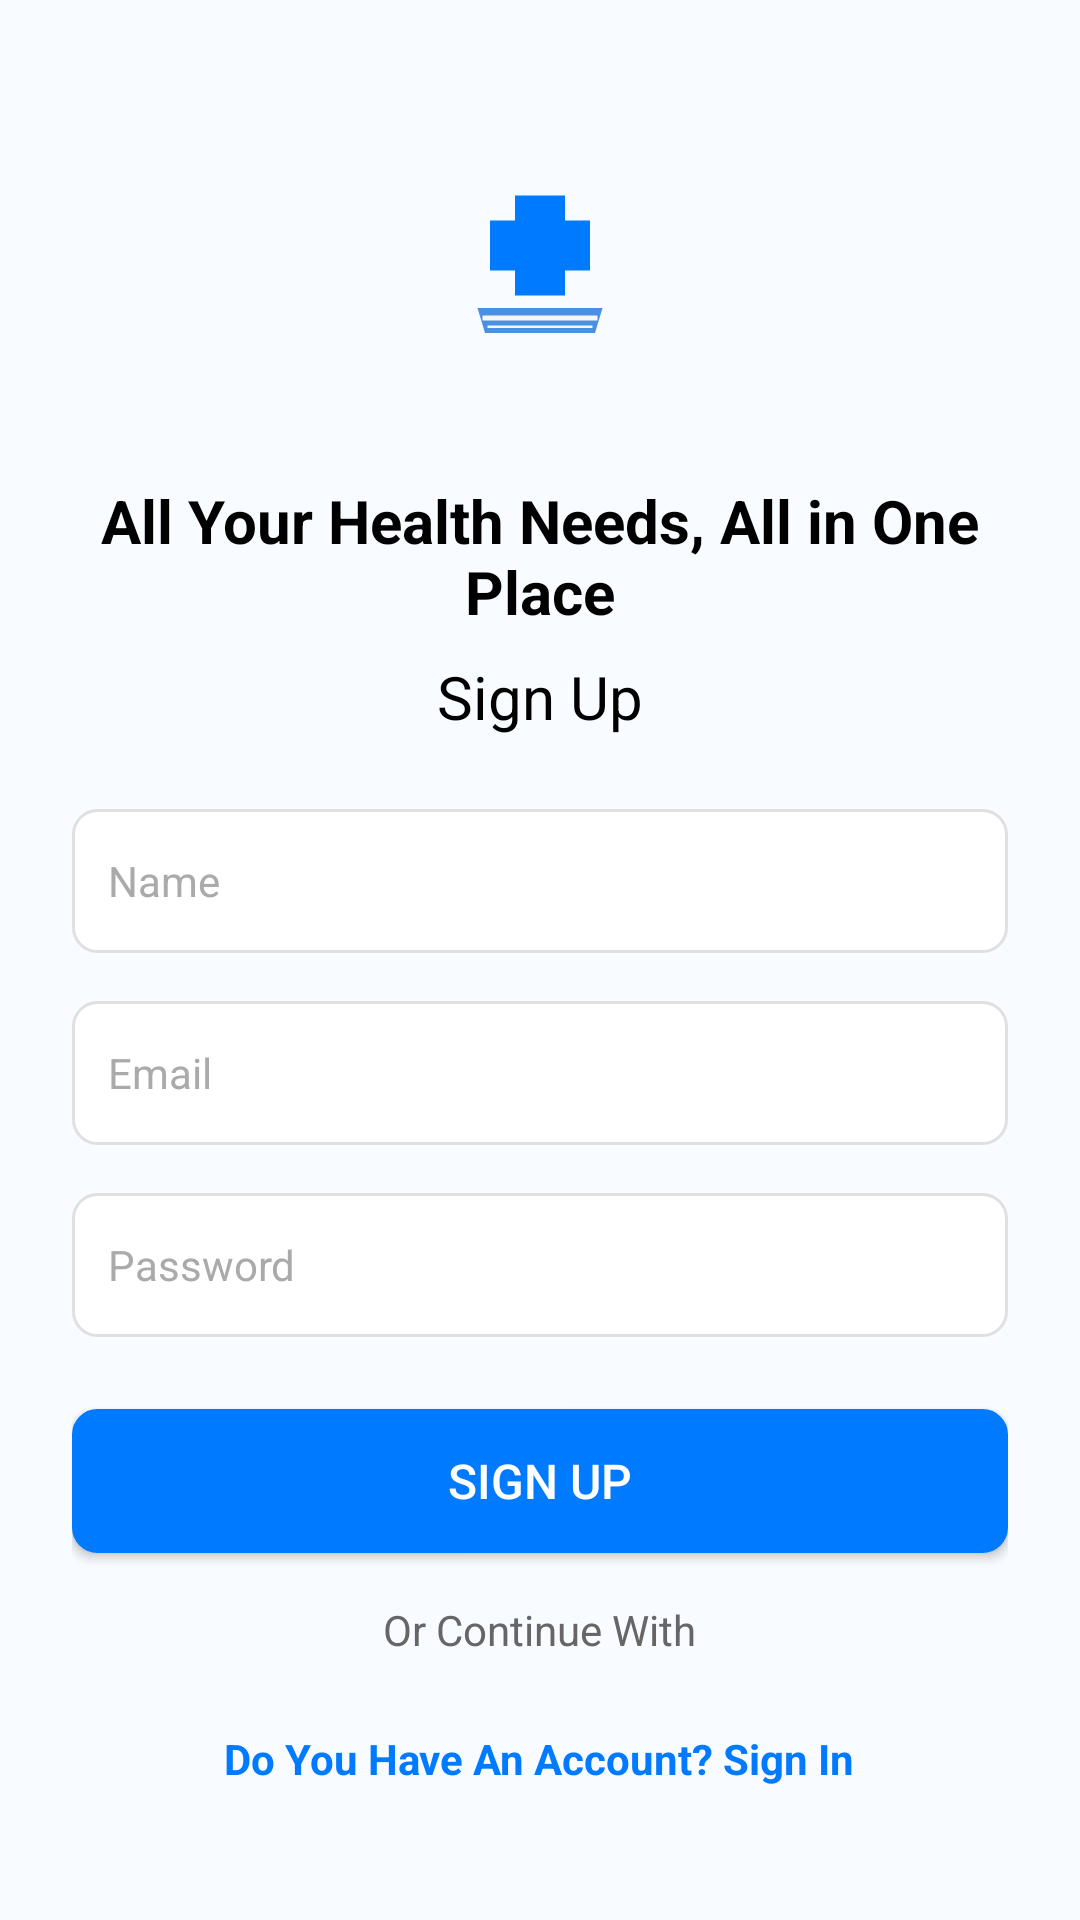

This screen was rendered from an Android layout file. Write that file and the resources it references.
<!-- AndroidManifest.xml: application theme Theme.MediBook -->
<!-- res/layout/activity_signup.xml -->
<?xml version="1.0" encoding="utf-8"?>
<ScrollView xmlns:android="http://schemas.android.com/apk/res/android"
    android:layout_width="match_parent"
    android:layout_height="match_parent"
    android:background="@color/primary_background"
    android:fillViewport="true">

    <LinearLayout
        android:layout_width="match_parent"
        android:layout_height="wrap_content"
        android:orientation="vertical"
        android:padding="@dimen/padding_xlarge"
        android:gravity="center">

        <ImageView
            android:layout_width="100dp"
            android:layout_height="100dp"
            android:layout_marginBottom="@dimen/margin_large"
            android:src="@drawable/ic_medibook_logo"
            android:contentDescription="@string/app_name" />

        <TextView
            android:layout_width="wrap_content"
            android:layout_height="wrap_content"
            android:text="@string/welcome_title_2"
            android:textSize="@dimen/text_size_title"
            android:textStyle="bold"
            android:textColor="@color/text_primary"
            android:gravity="center"
            android:layout_marginBottom="@dimen/margin_small" />

        <TextView
            android:layout_width="wrap_content"
            android:layout_height="wrap_content"
            android:text="@string/signup_title"
            android:textSize="@dimen/text_size_title"
            android:textColor="@color/text_primary"
            android:layout_marginBottom="@dimen/margin_large" />

        <EditText
            android:id="@+id/etName"
            android:layout_width="match_parent"
            android:layout_height="@dimen/button_height"
            android:hint="@string/name_hint"
            android:inputType="textPersonName"
            android:background="@drawable/edit_text_background"
            android:padding="@dimen/padding_medium"
            android:layout_marginBottom="@dimen/margin_medium"
            android:textSize="@dimen/text_size_medium" />

        <EditText
            android:id="@+id/etEmail"
            android:layout_width="match_parent"
            android:layout_height="@dimen/button_height"
            android:hint="@string/email_hint"
            android:inputType="textEmailAddress"
            android:background="@drawable/edit_text_background"
            android:padding="@dimen/padding_medium"
            android:layout_marginBottom="@dimen/margin_medium"
            android:textSize="@dimen/text_size_medium" />

        <EditText
            android:id="@+id/etPassword"
            android:layout_width="match_parent"
            android:layout_height="@dimen/button_height"
            android:hint="@string/password_hint"
            android:inputType="textPassword"
            android:background="@drawable/edit_text_background"
            android:padding="@dimen/padding_medium"
            android:layout_marginBottom="@dimen/margin_large"
            android:textSize="@dimen/text_size_medium" />

        <Button
            android:id="@+id/btnSignUp"
            android:layout_width="match_parent"
            android:layout_height="@dimen/button_height"
            android:text="@string/sign_up_button"
            android:textColor="@color/text_white"
            android:textSize="@dimen/text_size_large"
            android:background="@drawable/button_primary"
            android:layout_marginBottom="@dimen/margin_medium" />

        <TextView
            android:layout_width="wrap_content"
            android:layout_height="wrap_content"
            android:text="@string/continue_with"
            android:textSize="@dimen/text_size_medium"
            android:textColor="@color/text_secondary"
            android:layout_marginBottom="@dimen/margin_medium" />

        <TextView
            android:id="@+id/tvSignIn"
            android:layout_width="wrap_content"
            android:layout_height="wrap_content"
            android:text="@string/have_account"
            android:textSize="@dimen/text_size_medium"
            android:textColor="@color/accent_blue"
            android:textStyle="bold"
            android:background="?android:attr/selectableItemBackground"
            android:padding="@dimen/padding_small"
            android:clickable="true"
            android:focusable="true" />

    </LinearLayout>

</ScrollView>
<!-- resources referenced by this layout -->
<resources>
  <color name="accent_blue">#007AFF</color>
  <color name="primary_background">#F8FBFF</color>
  <color name="text_primary">#000000</color>
  <color name="text_secondary">#666666</color>
  <color name="text_white">#FFFFFF</color>
  <dimen name="button_height">48dp</dimen>
  <dimen name="margin_large">24dp</dimen>
  <dimen name="margin_medium">16dp</dimen>
  <dimen name="margin_small">8dp</dimen>
  <dimen name="padding_medium">12dp</dimen>
  <dimen name="padding_small">8dp</dimen>
  <dimen name="padding_xlarge">24dp</dimen>
  <dimen name="text_size_large">16sp</dimen>
  <dimen name="text_size_medium">14sp</dimen>
  <dimen name="text_size_title">20sp</dimen>
  <string name="app_name">MediBook</string>
  <string name="continue_with">Or Continue With</string>
  <string name="email_hint">Email</string>
  <string name="have_account">Do You Have An Account? Sign In</string>
  <string name="name_hint">Name</string>
  <string name="password_hint">Password</string>
  <string name="sign_up_button">Sign Up</string>
  <string name="signup_title">Sign Up</string>
  <string name="welcome_title_2">All Your Health Needs, All in One Place</string>
  <color name="secondary_dark_blue">#2E5BBA</color>
  <dimen name="button_corner_radius">8dp</dimen>
  <color name="secondary_gray">#E0E0E0</color>
  <color name="primary_white">#FFFFFF</color>
  <color name="accent_red">#FF3B30</color>
  <color name="secondary_blue">#4A90E2</color>
  <color name="primary_light_gray">#F5F5F5</color>
  <color name="accent_green">#34C759</color>
  <color name="status_bar_color">#007AFF</color>
  <color name="navigation_bar_color">#FFFFFF</color>
  <color name="text_hint">#AAAAAA</color>
  <style name="ButtonPrimary" parent="Widget.AppCompat.Button">
          <item name="android:background">@drawable/button_primary</item>
          <item name="android:textColor">@color/text_white</item>
          <item name="android:textSize">@dimen/text_size_large</item>
          <item name="android:textStyle">bold</item>
          <item name="android:minHeight">@dimen/button_height</item>
          <item name="android:paddingStart">@dimen/padding_xlarge</item>
          <item name="android:paddingEnd">@dimen/padding_xlarge</item>
          <item name="android:layout_marginTop">@dimen/margin_small</item>
          <item name="android:layout_marginBottom">@dimen/margin_small</item>
          <item name="android:elevation">@dimen/button_elevation</item>
      </style>
  <style name="EditTextPrimary" parent="Widget.AppCompat.EditText">
          <item name="android:background">@drawable/edit_text_background</item>
          <item name="android:textSize">@dimen/text_size_medium</item>
          <item name="android:textColor">@color/text_primary</item>
          <item name="android:textColorHint">@color/text_hint</item>
          <item name="android:padding">@dimen/padding_medium</item>
          <item name="android:minHeight">@dimen/input_height</item>
          <item name="android:layout_marginBottom">@dimen/margin_medium</item>
      </style>
  <style name="CardPrimary" parent="CardView">
          <item name="cardCornerRadius">@dimen/card_corner_radius</item>
          <item name="cardElevation">@dimen/card_elevation</item>
          <item name="cardUseCompatPadding">true</item>
          <item name="android:layout_margin">@dimen/card_margin</item>
          <item name="contentPadding">@dimen/card_padding</item>
      </style>
  <style name="ToolbarStyle" parent="Widget.AppCompat.Toolbar">
          <item name="android:background">@color/accent_blue</item>
          <item name="titleTextColor">@color/text_white</item>
          <item name="subtitleTextColor">@color/text_white</item>
          <item name="android:elevation">@dimen/shadow_elevation_medium</item>
      </style>
  <dimen name="card_corner_radius">8dp</dimen>
  <dimen name="card_elevation">4dp</dimen>
</resources>
